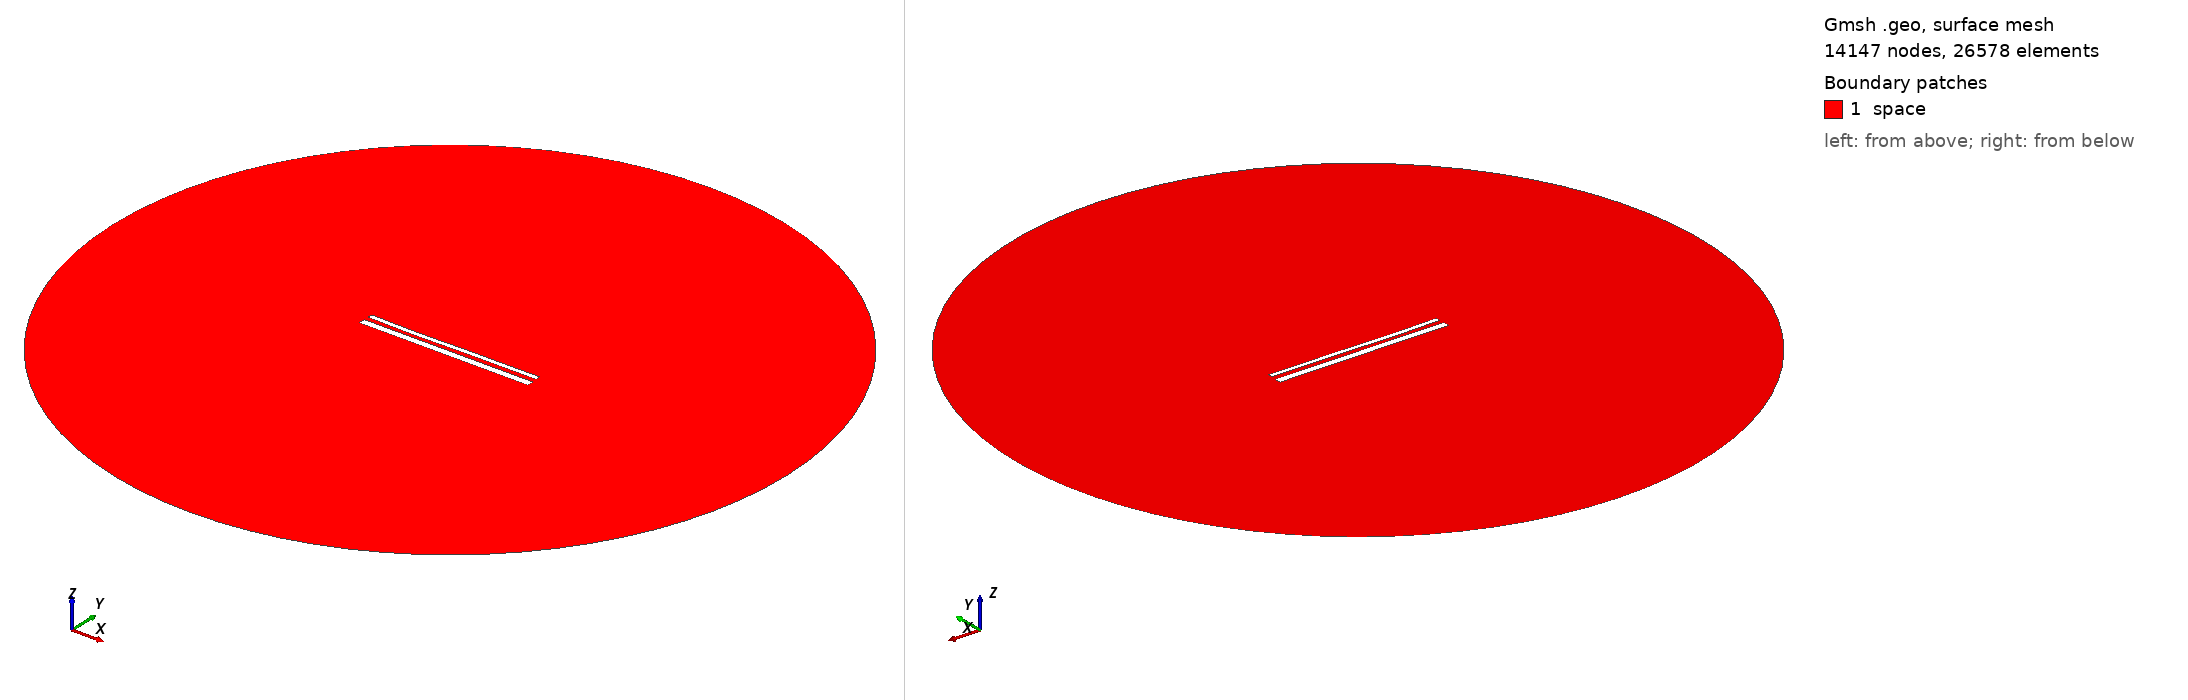

Gmsh geometry script, surface-meshed: 14147 nodes, 26578 surface elements. Boundary patches (legend numbers): 1 space. Left view from above one corner, right view from below the opposite corner. Legend entries are the model's physical surfaces. The drawing asked Gmsh for element sizes between 1% and 20% of the model's largest extent; the script's own settings can give other sizes.

=== 15252.geo (drawn) ===
//---------------------------------------
// Geometry kernel
//---------------------------------------

SetFactory("OpenCASCADE");



//---------------------------------------
// Parameters of the geometry
//---------------------------------------

// Overetch of the upper plate
overetch = 0.5;

// Distance between the plates
distance = 2.5;

// Discretization over the x axis (for the deformation)
nx = 50; 

// Length of the plate
L = 100 - overetch; 

// Number of modes
n = 4; 

// 1st mode coefficient
coeff(1) = 0.0;
beta(1) = 0.596864 * 3.1415926535 / L;

// 2nd mode coefficient
coeff(2) = -0.15;
beta(2) = 1.49418 * 3.1415926535 / L;

// 3rd mode coefficient
coeff(3) = -0.15;
beta(3) = 2.50025 * 3.1415926535 / L;

// 4th mode coefficient
coeff(4) = -0.075;
beta(4) = 3.49999 * 3.1415926535 / L;



//---------------------------------------
// Upper plate (deformed rectangle)
//---------------------------------------

// Coordiantes of the upper plate
xmin = -50;
xmax = 50 - overetch;

// Height of the upper plate
yheight = 4 - 2 * overetch;

// Indexes of the points
UpperID[] = {};
LowerID[] = {};
LeftID[] = {};
RightID[] = {};

// Point index
p = 1;

// Horizontal edges
For i In {1:nx}
    x = xmin + (i-1)*(xmax - xmin)/(nx-1);

    y_bottom = distance / 2 + overetch;
    For j In {1:n}
        C = (Cosh(beta(j)*L) + Cos(beta(j)*L)) / (Sinh(beta(j)*L) + Sin(beta(j)*L));
        y_bottom  = y_bottom + coeff(j) * (Cosh(beta(j)*(x+50)) - Cos(beta(j)*(x+50)) - C * (Sinh(beta(j)*(x+50)) - Sin(beta(j)*(x+50))));
    EndFor

    y_top = y_bottom + yheight;

    Point(p) = {x, y_top, 0, 1.0};
    UpperID[i] = p;
    p = p + 1;

    Point(p) = {x, y_bottom, 0, 1.0};
    LowerID[i] = p;
    p = p + 1;
EndFor

// Create point lists
UpperPts[] = {}; LowerPts[] = {};
For i In {1:nx}
  UpperPts[] += {UpperID[i]};
  LowerPts[] += {LowerID[i]};
EndFor

// Build splines
Spline(1) = {UpperPts[]};
Spline(2) = {LowerPts[]};
Line(3) = {LowerPts[nx-1], UpperPts[nx-1]};
Line(4) = {LowerPts[0], UpperPts[0]};

// Build the plane surface
Curve Loop(1) = {2, 3, -1, -4};
Plane Surface(1) = {1};



//---------------------------------------
// Lower plate (rectangle)
//---------------------------------------

// Vertices
Point(1001) = {-50, -1, 0, 1.0};
Point(1002) = { 50, -1, 0, 1.0};
Point(1003) = { 50,  -5, 0, 1.0};
Point(1004) = {-50,  -5, 0, 1.0};

// Edges
Line(5) = {1001, 1002};
Line(6) = {1002, 1003};
Line(7) = {1003, 1004};
Line(8) = {1004, 1001};

// Plane surface
Line Loop(2) = {5, 6, 7, 8};
Plane Surface(2) = {2}; 



//---------------------------------------
// Outer (fictious) boundary
//---------------------------------------

// Points
Point(1005) = {0, 0, 0};       // Center
Point(1006) = {200, 0, 0};     // Start point
Point(1007) = {0, 200, 0};     // 90 degrees
Point(1008) = {-200, 0, 0};    // 180 degrees
Point(1009) = {0, -200, 0};    // 270 degrees

// Circle arcs (each needs start, center, end)
Circle(9) = {1006, 1005, 1007};
Circle(10) = {1007, 1005, 1008};
Circle(11) = {1008, 1005, 1009};
Circle(12) = {1009, 1005, 1006};

// Plane surface for the entire domain
Curve Loop(3) = {9, 10, 11, 12};
Surface(3) = {3};

// Subtract the plates from the whole domain to obtain the actual domain where we want to solve the equations
BooleanDifference{ Surface{3}; Delete; }{ Surface{1}; Surface{2}; Delete; }




//---------------------------------------
// Transfinite Lines/Curves
//---------------------------------------

// Set the number of points on the boundaries
r = 7;

// Plates
Transfinite Curve {1, 2} = 50*r Using Progression 1;
Transfinite Curve {3, 4} = 2*r Using Progression 1;
Transfinite Line {5, 7} = 50*r Using Progression 1;
Transfinite Line {6, 8} = 2*r Using Progression 1;

// Outer boundary
Transfinite Line {9, 10, 11, 12} = 20 Using Progression 1;



//---------------------------------------
// Physical groups
//---------------------------------------                

// Physical curves (boundaries)
Physical Line("force_segment", 10) = {2};
Physical Line("upper_plate", 11) = {1, 3, 4};
Physical Line("lower_plate", 12) = {5, 6, 7, 8};
Physical Line("boundary", 20) = {9, 10, 11, 12};

// Physical Surfaces
Physical Surface("space", 30) = {3};



//---------------------------------------
// 6. Generate the Mesh
//---------------------------------------

// 2D mesh generation
Mesh 2;
